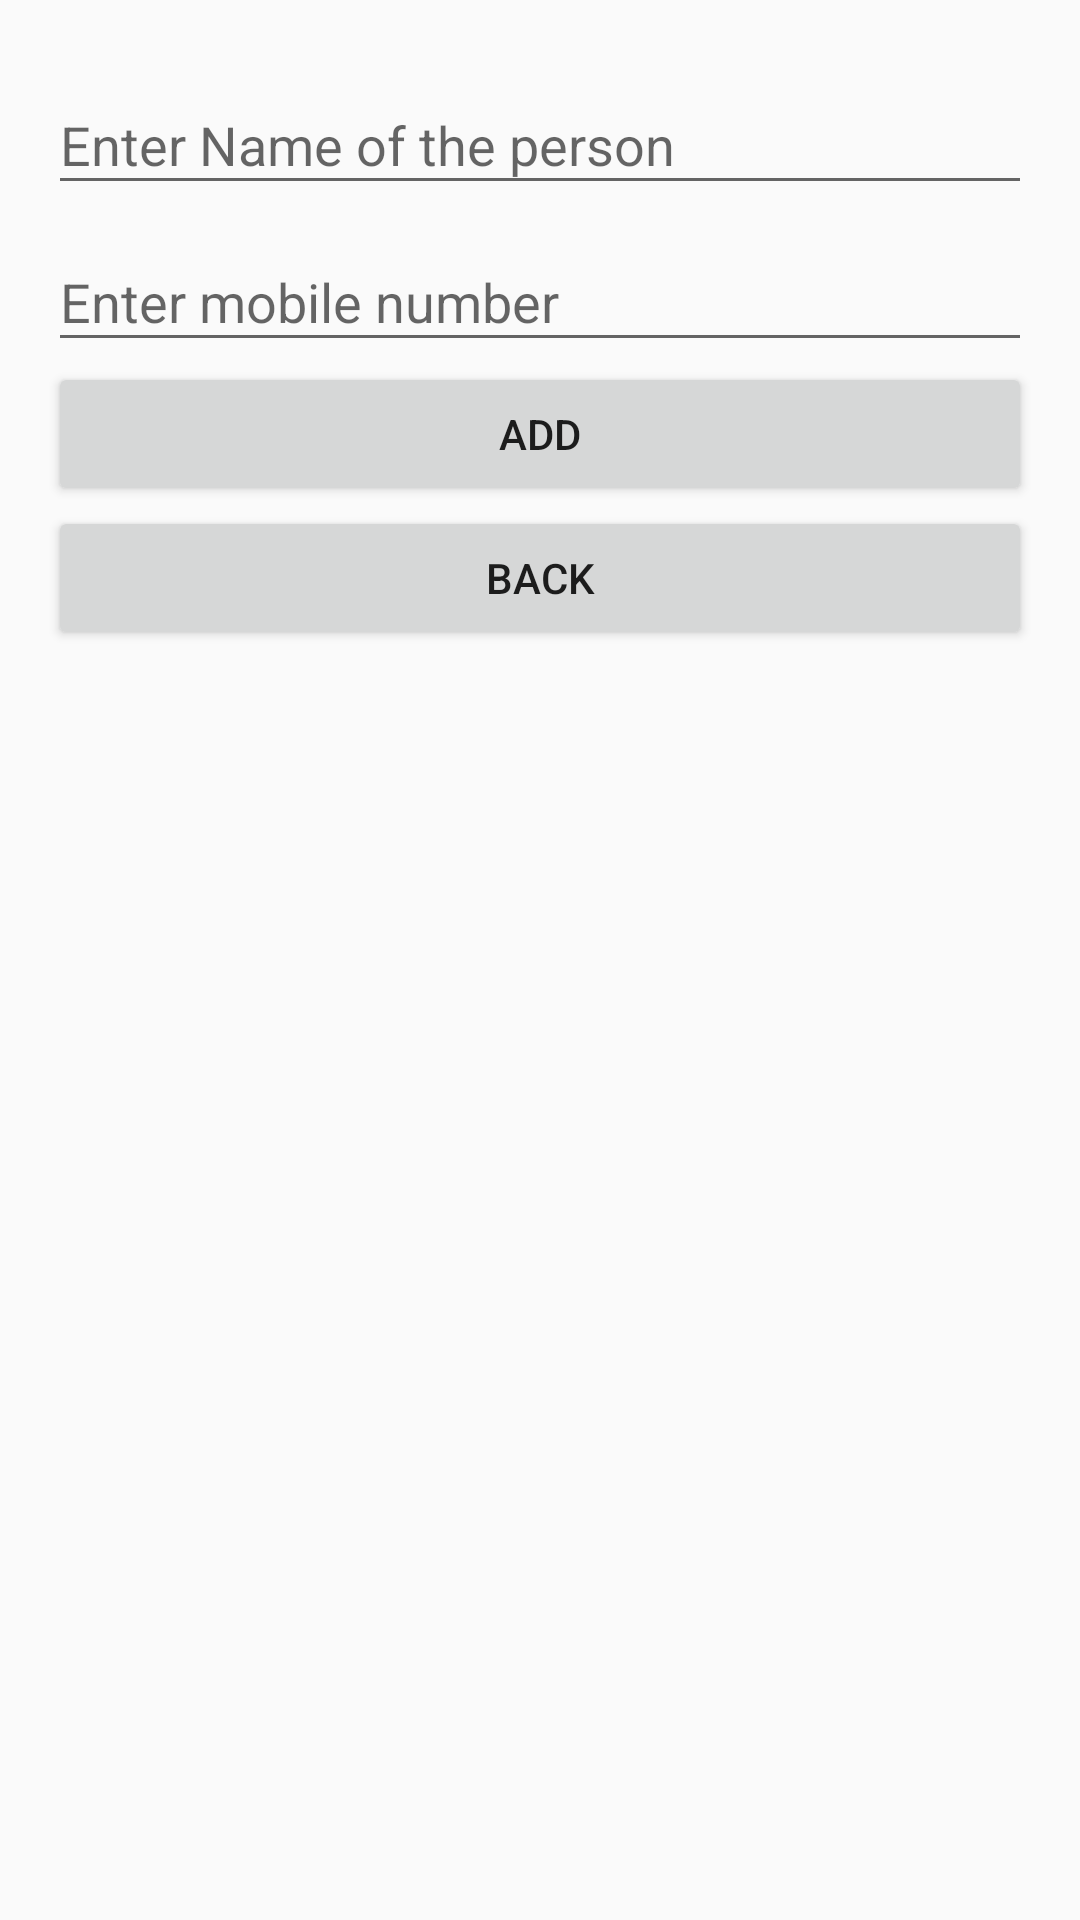

Layout XML and referenced resources for this Android screen:
<!-- AndroidManifest.xml: application theme AppTheme -->
<!-- res/layout/activity_enter_contact.xml -->
<?xml version="1.0" encoding="utf-8"?>
<LinearLayout xmlns:android="http://schemas.android.com/apk/res/android"
    xmlns:tools="http://schemas.android.com/tools"
    android:layout_width="match_parent"
    android:layout_height="match_parent"
    android:orientation="vertical"
    android:padding="16dp"
    tools:context="com.jay.changeringermoderemotely.EnterContactActivity">

    <android.support.design.widget.TextInputLayout
        android:id="@+id/input_layout_name"
        android:layout_width="match_parent"
        android:layout_height="wrap_content">

        <android.support.v7.widget.AppCompatEditText
            android:id="@+id/editText_name"
            android:layout_width="match_parent"
            android:layout_height="wrap_content"
            android:ems="10"
            android:hint="@string/enter_name_of_the_person"
            android:inputType="textPersonName" />
    </android.support.design.widget.TextInputLayout>

    <android.support.design.widget.TextInputLayout
        android:id="@+id/input_layout_phone"
        android:layout_width="match_parent"
        android:layout_height="wrap_content">

        <android.support.v7.widget.AppCompatEditText
            android:id="@+id/editText_phone"
            android:layout_width="match_parent"
            android:layout_height="wrap_content"
            android:ems="10"
            android:hint="@string/enter_mobile_number"
            android:inputType="phone" />
    </android.support.design.widget.TextInputLayout>

    <android.support.v7.widget.AppCompatButton
        android:id="@+id/button_add"
        android:layout_width="match_parent"
        android:layout_height="wrap_content"
        android:text="@string/add" />

    <android.support.v7.widget.AppCompatButton
        android:id="@+id/button_back"
        android:layout_width="match_parent"
        android:layout_height="wrap_content"
        android:text="@string/back" />
</LinearLayout>
<!-- resources referenced by this layout -->
<resources>
  <string name="add">ADD</string>
  <string name="back">back</string>
  <string name="enter_mobile_number">Enter mobile number</string>
  <string name="enter_name_of_the_person">Enter Name of the person</string>
  <style name="AppTheme" parent="Theme.AppCompat.Light.DarkActionBar">
          
          <item name="colorPrimary">@color/colorPrimary</item>
          <item name="colorPrimaryDark">@color/colorPrimaryDark</item>
          <item name="colorAccent">@color/colorAccent</item>
      </style>
  <color name="colorPrimary">#607d8b</color>
  <color name="colorPrimaryDark">#34515e</color>
  <color name="colorAccent">#8eacbb</color>
</resources>
